Run: headless pygame with SDL's dummy video driver; simulated clock (each Clock.tick advances the game by its frame time, no real sleeping); random seed 0; keys injected as events and as key.get_pressed() state; no mouse input.
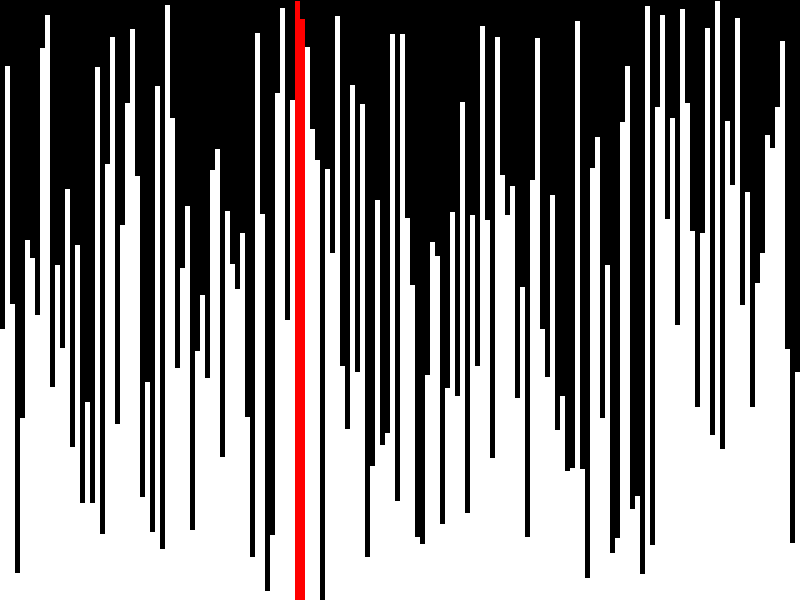
Frame 1 of 4 · flips 1–60 · no input
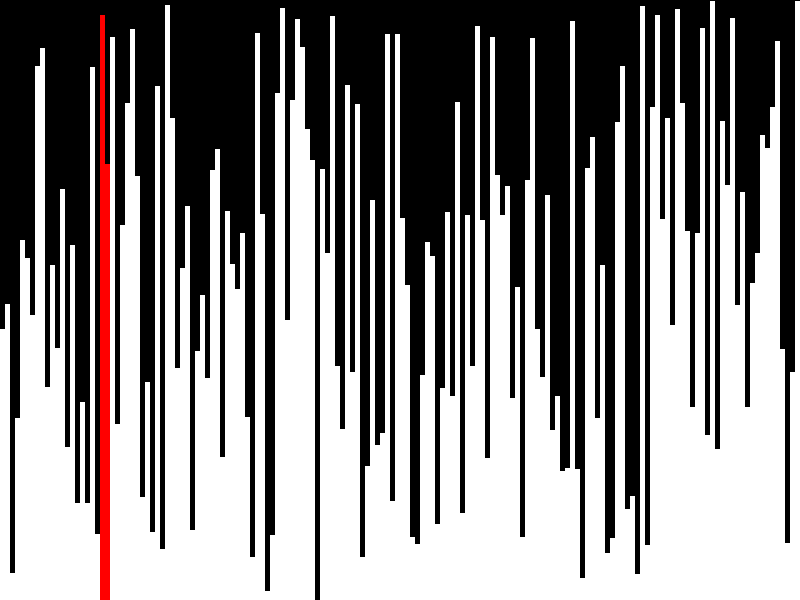
Frame 2 of 4 · flips 61–180 · tapped SPACE, RETURN · held RIGHT (→), D
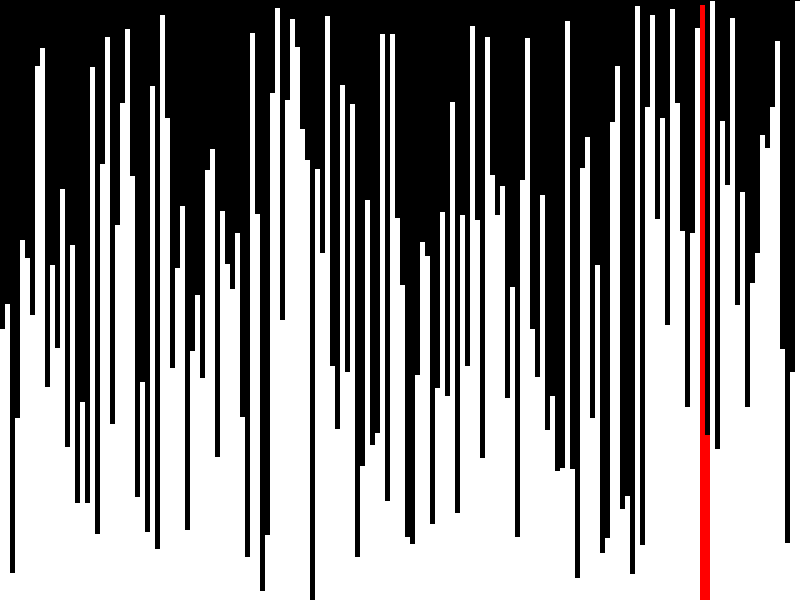
Frame 3 of 4 · flips 181–300 · held DOWN (↓), S
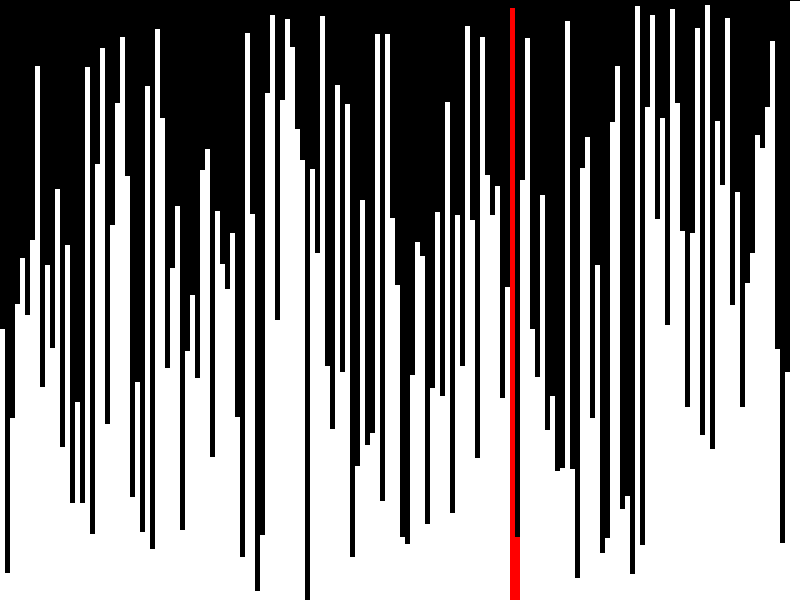
Frame 4 of 4 · flips 301–420 · held LEFT (←), A, UP (↑), W

The pygame program that drew these frames:

import pygame

# Constants
WIDTH = 800
HEIGHT = 600
BAR_WIDTH = 5
FPS = 60

def bubble_sort_visualized(data, screen, clock):
    n = len(data)
    for i in range(n):
        for j in range(0, n - i - 1):
            draw_bars(screen, data, highlight=[j, j+1])
            pygame.display.flip()
            clock.tick(FPS)

            if data[j][2] > data[j + 1][2]:
                data[j], data[j + 1] = data[j + 1], data[j]

    draw_bars(screen, data)
    pygame.display.flip()

def draw_bars(screen, data, highlight=[]):
    screen.fill((0, 0, 0))  # Clear screen
    max_elev = max(e[2] for e in data)
    min_elev = min(e[2] for e in data)

    for i, (_, _, elev) in enumerate(data):
        height = int((elev - min_elev) / (max_elev - min_elev + 1e-6) * HEIGHT)
        x = i * BAR_WIDTH
        color = (255, 255, 255)

        if i in highlight:
            color = (255, 0, 0)  # Red for elements being compared

        pygame.draw.rect(screen, color, (x, HEIGHT - height, BAR_WIDTH, height))

# Optional test run
if __name__ == "__main__":
    import random
    pygame.init()
    screen = pygame.display.set_mode((WIDTH, HEIGHT))
    pygame.display.set_caption("Bubble Sort - Elevation Visualizer")
    clock = pygame.time.Clock()

    # Fake data for testing: 100 bars with random elevation
    test_data = [(0, 0, random.randint(-6000, 8000)) for _ in range(WIDTH // BAR_WIDTH)]

    running = True
    sorted_once = False
    while running:
        for event in pygame.event.get():
            if event.type == pygame.QUIT:
                running = False

        if not sorted_once:
            bubble_sort_visualized(test_data, screen, clock)
            sorted_once = True

    pygame.quit()
